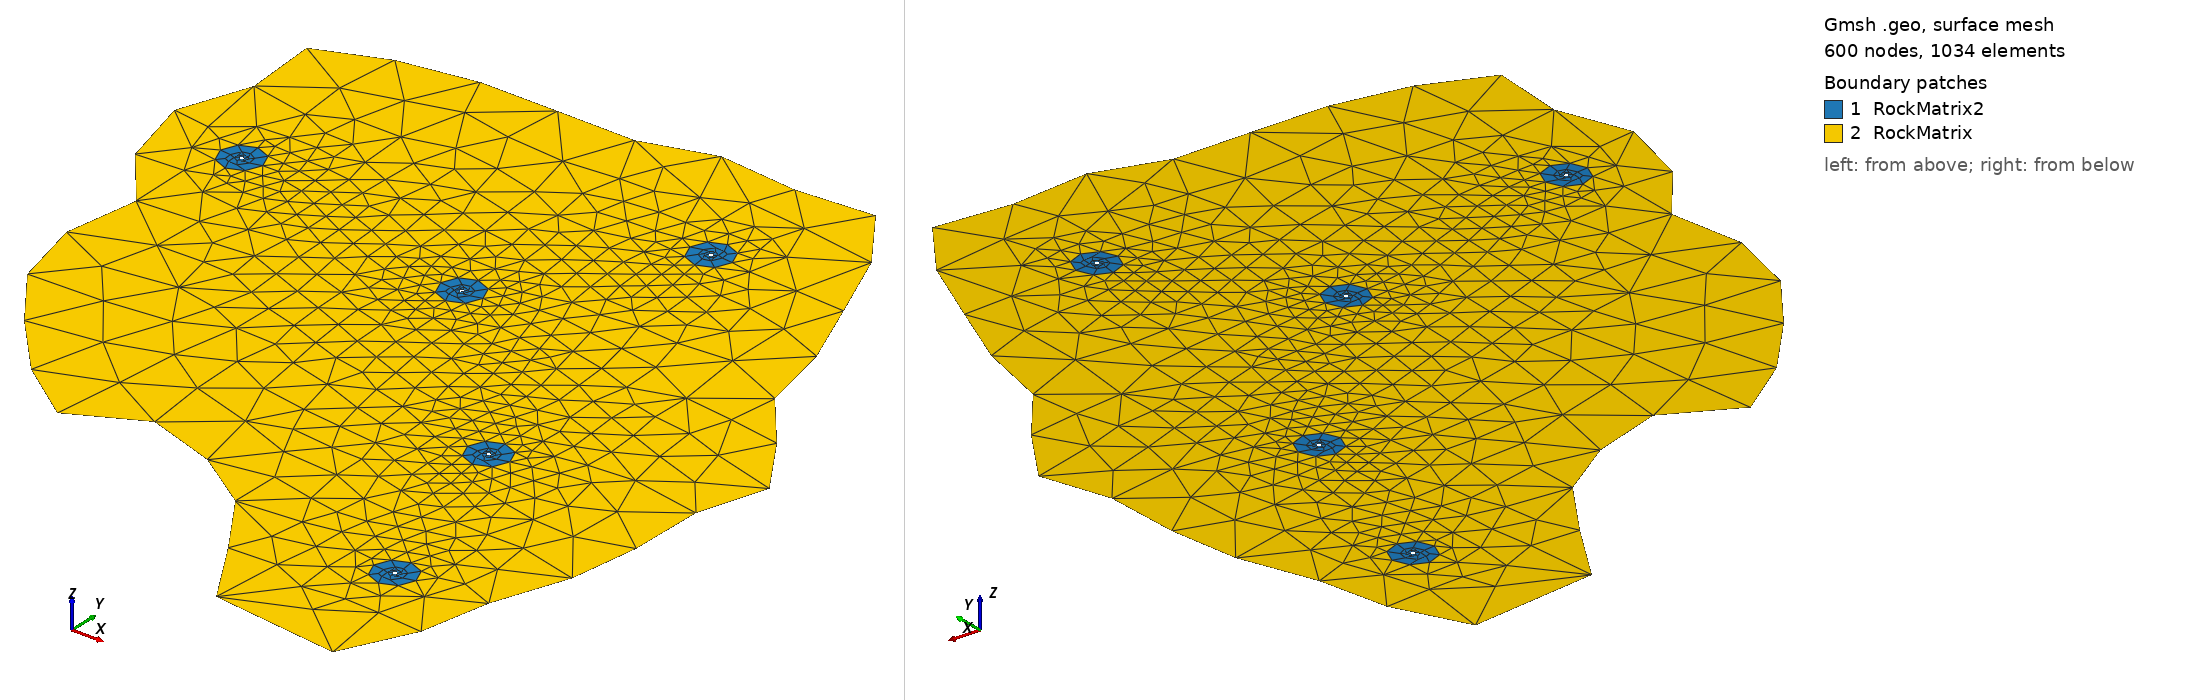

Gmsh geometry script, surface-meshed: 600 nodes, 1034 surface elements. Boundary patches (legend numbers): 1 RockMatrix2, 2 RockMatrix. Left view from above one corner, right view from below the opposite corner. Legend entries are the model's physical surfaces. The drawing asked Gmsh for element sizes between 1% and 20% of the model's largest extent; the script's own settings can give other sizes.

=== ContornoOk.geo (drawn) ===
ht=2500;
hs=2500;
Point(1)= {315930., 7478643., 0, ht};
Point(2)= {316177., 7479136., 0, ht};
Point(3)= {316278., 7479627., 0, ht};
Point(4)= {316470., 7480146., 0, ht};
Point(5)= {316544., 7480639., 0, ht};
Point(6)= {316556., 7481172., 0, ht};
Point(7)= {316709., 7481649., 0, ht};
Point(8)= {316420., 7482094., 0, ht};
Point(9)= {316095., 7482499., 0, ht};
Point(10)= {315979., 7483033., 0, ht};
Point(11)= {315776., 7483545., 0, ht};
Point(12)= {315556., 7484088., 0, ht};
Point(13)= {315240., 7484538., 0, ht};
Point(14)= {314696., 7484499., 0, ht};
Point(15)= {314133., 7484556., 0, ht};
Point(16)= {313633., 7484408., 0, ht};
Point(17)= {313083., 7484414., 0, ht};
Point(18)= {312533., 7484417., 0, ht};
Point(19)= {311996., 7484329., 0, ht};
Point(20)= {311517., 7484140., 0, ht};
Point(21)= {311555., 7483607., 0, ht};
Point(22)= {311371., 7483113., 0, ht};
Point(23)= {311510., 7482570., 0, ht};
Point(24)= {311847., 7482142., 0, ht};
Point(25)= {311758., 7481617., 0, ht};
Point(26)= {311883., 7481094., 0, ht};
Point(27)= {312200., 7480653., 0, ht};
Point(28)= {312579., 7480225., 0, ht};
Point(29)= {313006., 7479911., 0, ht};
Point(30)= {313502., 7480162., 0, ht};
Point(31)= {314004., 7479993., 0, ht};
Point(32)= {314421., 7479708., 0, ht};
Point(33)= {314722., 7479250., 0, ht};
Point(34)= {315017., 7478757., 0, ht};
Line(1)= {1, 2};
Line(2)= {2, 3};
Line(3)= {3, 4};
Line(4)= {4, 5};
Line(5)= {5, 6};
Line(6)= {6, 7};
Line(7)= {7, 8};
Line(8)= {8, 9};
Line(9)= {9, 10};
Line(10)= {10, 11};
Line(11)= {11, 12};
Line(12)= {12, 13};
Line(13)= {13, 14};
Line(14)= {14, 15};
Line(15)= {15, 16};
Line(16)= {16, 17};
Line(17)= {17, 18};
Line(18)= {18, 19};
Line(19)= {19, 20};
Line(20)= {20, 21};
Line(21)= {21, 22};
Line(22)= {22, 23};
Line(23)= {23, 24};
Line(24)= {24, 25};
Line(25)= {25, 26};
Line(26)= {26, 27};
Line(27)= {27, 28};
Line(28)= {28, 29};
Line(29)= {29, 30};
Line(30)= {30, 31};
Line(31)= {31, 32};
Line(32)= {32, 33};
Line(33)= {33, 34};
Line(34)= {34, 1};
Point(35)= {312011., 7482900., 0., ht};
Point(36)= {312026., 7482900., 0, ht};
Point(37)= {312011., 7482915., 0, ht};
Point(38)= {311996., 7482900., 0, ht};
Point(39)= {312011., 7482885., 0, ht};
Point(40)= {313933., 7482427., 0., ht};
Point(41)= {313948., 7482427., 0, ht};
Point(42)= {313933., 7482442., 0, ht};
Point(43)= {313918., 7482427., 0, ht};
Point(44)= {313933., 7482412., 0, ht};
Point(45)= {315642., 7479589., 0., ht};
Point(46)= {315657., 7479589., 0, ht};
Point(47)= {315642., 7479604., 0, ht};
Point(48)= {315627., 7479589., 0, ht};
Point(49)= {315642., 7479574., 0, ht};
Point(50)= {314787., 7483610., 0., ht};
Point(51)= {314802., 7483610., 0, ht};
Point(52)= {314787., 7483625., 0, ht};
Point(53)= {314772., 7483610., 0, ht};
Point(54)= {314787., 7483595., 0, ht};
Point(55)= {315215., 7481008., 0., ht};
Point(56)= {315230., 7481008., 0, ht};
Point(57)= {315215., 7481023., 0, ht};
Point(58)= {315200., 7481008., 0, ht};
Point(59)= {315215., 7480993., 0, ht};
Point(60)= {312161., 7482900., 0, ht};
Point(61)= {312011., 7483050., 0, ht};
Point(62)= {311861., 7482900., 0, ht};
Point(63)= {312011., 7482750., 0, ht};
Point(64)= {314083., 7482427., 0, ht};
Point(65)= {313933., 7482577., 0, ht};
Point(66)= {313783., 7482427., 0, ht};
Point(67)= {313933., 7482277., 0, ht};
Point(68)= {315792., 7479589., 0, ht};
Point(69)= {315642., 7479739., 0, ht};
Point(70)= {315492., 7479589., 0, ht};
Point(71)= {315642., 7479439., 0, ht};
Point(72)= {314937., 7483610., 0, ht};
Point(73)= {314787., 7483760., 0, ht};
Point(74)= {314637., 7483610., 0, ht};
Point(75)= {314787., 7483460., 0, ht};
Point(76)= {315365., 7481008., 0, ht};
Point(77)= {315215., 7481158., 0, ht};
Point(78)= {315065., 7481008., 0, ht};
Point(79)= {315215., 7480858., 0, ht};
Circle( 35)= {36, 35, 37};
Circle( 36)= {37, 35, 38};
Circle( 37)= {38, 35, 39};
Circle( 38)= {39, 35, 36};
Circle( 39)= {41, 40, 42};
Circle( 40)= {42, 40, 43};
Circle( 41)= {43, 40, 44};
Circle( 42)= {44, 40, 41};
Circle( 43)= {46, 45, 47};
Circle( 44)= {47, 45, 48};
Circle( 45)= {48, 45, 49};
Circle( 46)= {49, 45, 46};
Circle( 47)= {51, 50, 52};
Circle( 48)= {52, 50, 53};
Circle( 49)= {53, 50, 54};
Circle( 50)= {54, 50, 51};
Circle( 51)= {56, 55, 57};
Circle( 52)= {57, 55, 58};
Circle( 53)= {58, 55, 59};
Circle( 54)= {59, 55, 56};
Circle( 55)= {60, 35, 61};
Circle( 56)= {61, 35, 62};
Circle( 57)= {62, 35, 63};
Circle( 58)= {63, 35, 60};
Circle( 59)= {64, 40, 65};
Circle( 60)= {65, 40, 66};
Circle( 61)= {66, 40, 67};
Circle( 62)= {67, 40, 64};
Circle( 63)= {68, 45, 69};
Circle( 64)= {69, 45, 70};
Circle( 65)= {70, 45, 71};
Circle( 66)= {71, 45, 68};
Circle( 67)= {72, 50, 73};
Circle( 68)= {73, 50, 74};
Circle( 69)= {74, 50, 75};
Circle( 70)= {75, 50, 72};
Circle( 71)= {76, 55, 77};
Circle( 72)= {77, 55, 78};
Circle( 73)= {78, 55, 79};
Circle( 74)= {79, 55, 76};
Curve Loop(1000)= {55, 56,57,58};
Curve Loop(1006)= {35, 36,37,38};
Plane Surface(1)= {1000, 1006};
Curve Loop(1001)= {59, 60,61,62};
Curve Loop(1007)= {39, 40,41,42};
Plane Surface(2)= {1001, 1007};
Curve Loop(1002)= {63, 64,65,66};
Curve Loop(1008)= {43, 44,45,46};
Plane Surface(3)= {1002, 1008};
Curve Loop(1003)= {67, 68,69,70};
Curve Loop(1009)= {47, 48,49,50};
Plane Surface(4)= {1003, 1009};
Curve Loop(1004)= {71, 72,73,74};
Curve Loop(1010)= {51, 52,53,54};
Plane Surface(5)= {1004, 1010};
Line Loop(75)={1, 2, 3, 4, 5, 6, 7, 8, 9, 10, 11, 12, 13, 14, 15, 16, 17, 18, 19, 20, 21, 22, 23, 24, 25, 26, 27, 28, 29, 30, 31, 32, 33, 34};
Plane Surface(1011)= {75, 1000,1001, 1002, 1003, 1004};
//Curve {35, 36, 37, 38, 39, 40, 41, 42, 43, 44, 45, 46, 47, 48, 49, 50, 51, 52, 53, 54, 55, 56, 57, 58, 59, 60, 61, 62, 63, 64, 65, 66, 67, 68, 69, 70, 71, 72, 73, 74} In Surface{1011};
Transfinite Curve{35, 36, 37, 38, 39, 40, 41, 42, 43, 44, 45, 46, 47, 48, 49, 50, 51, 52, 53, 54} = 2;
Transfinite Curve{55, 56, 57, 58, 59, 60, 61, 62, 63, 64, 65, 66, 67, 68, 69, 70, 71, 72, 73, 74} = 3;
Transfinite Curve{1, 2, 3, 4, 5, 6, 7, 8, 9, 10, 11, 12, 13, 14, 15, 16, 17, 18, 19, 20, 21, 22, 23, 24, 25, 26, 27, 28, 29, 30, 31, 32, 33, 34} = 2;
Recombine Surface{1, 2, 3, 4, 5};
Physical Surface("RockMatrix")={1011};
Physical Surface("RockMatrix2")={1, 2, 3, 4, 5};
Physical Curve("Productors")={35, 36, 37, 38, 43, 44, 45, 46, 51, 52, 53, 54};
Physical Curve("Injectors")={39, 40, 41, 42, 47, 48, 49, 50};
Physical Curve("ZeroFlux")={1, 2, 3, 4, 5, 6, 7, 8, 9, 10, 11, 12, 13, 14, 15, 16, 17, 18, 19, 20, 21, 22, 23, 24, 25, 26, 27, 28, 29, 30, 31, 32, 33, 34};
